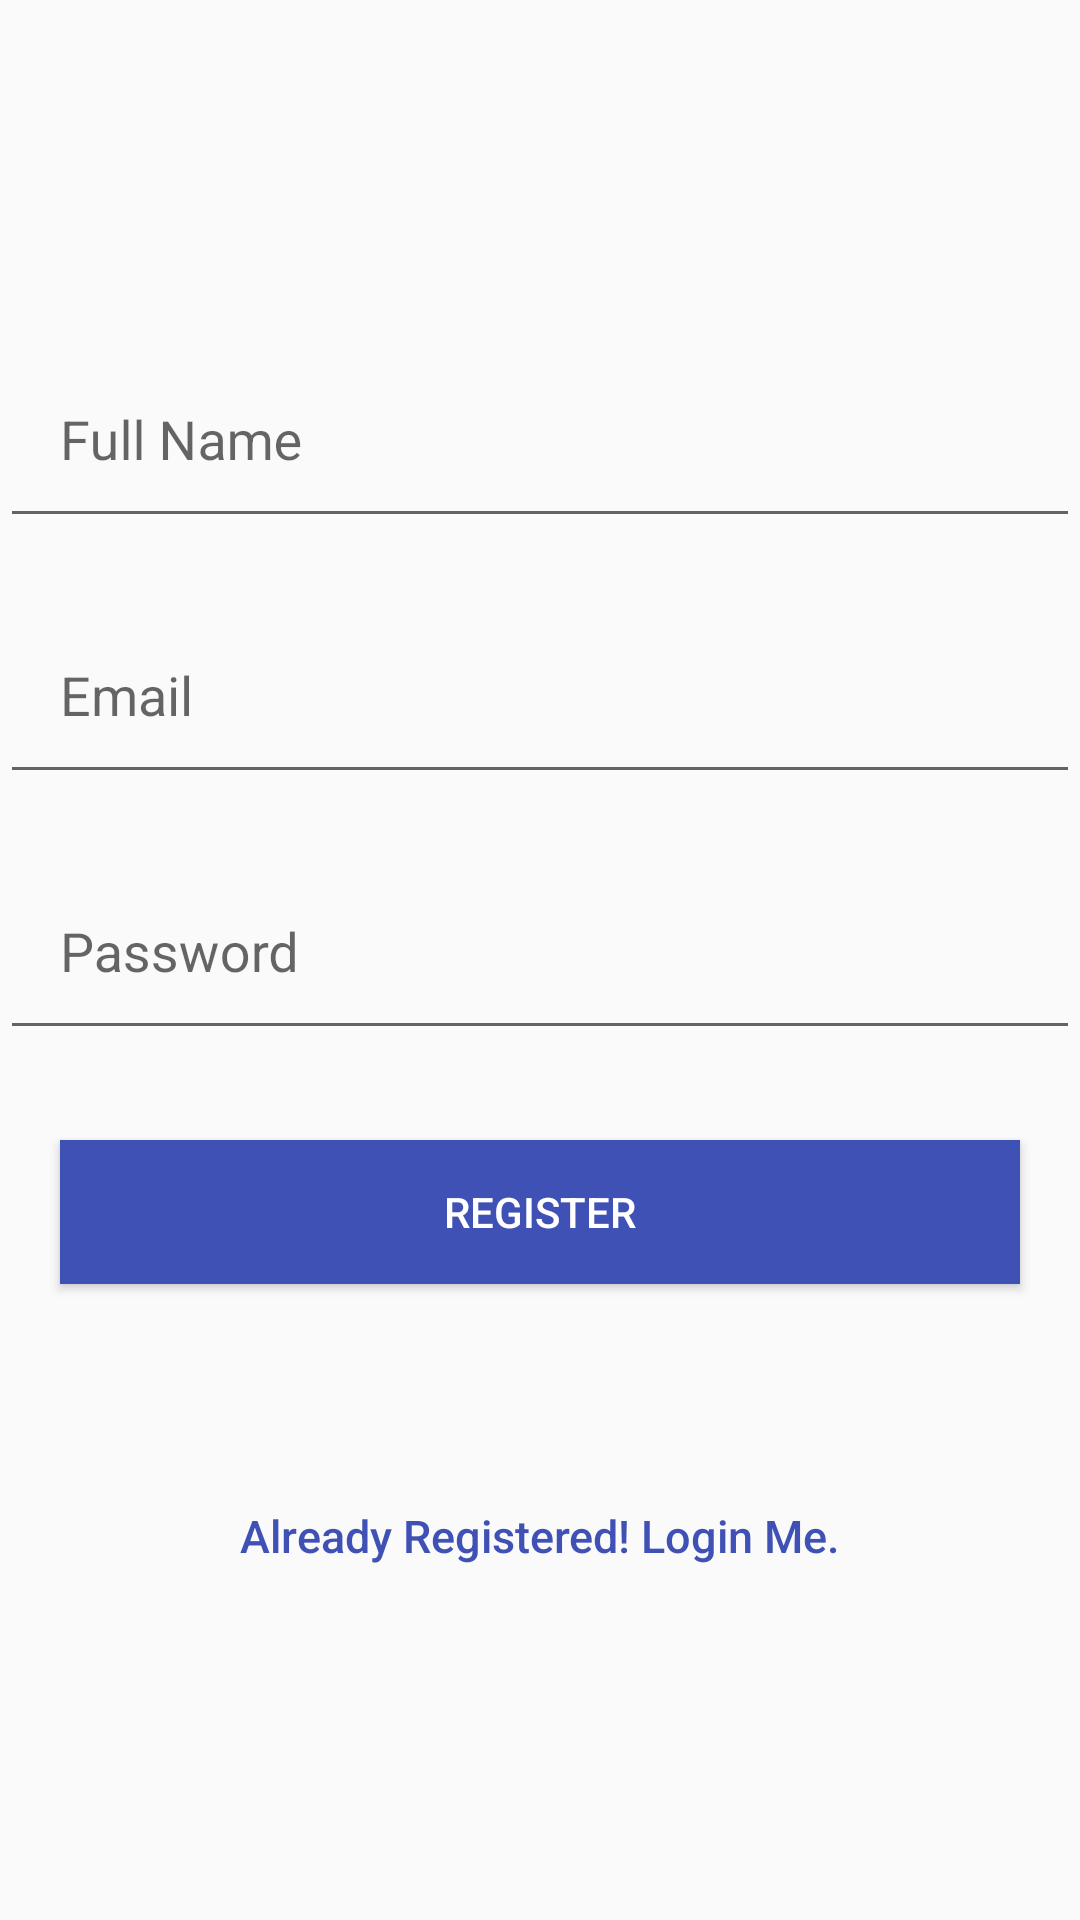

Here is an Android app screen rendered from its layout file. Give the layout XML and the strings, colors and styles it references.
<!-- AndroidManifest.xml: application theme AppTheme -->
<!-- res/layout/activity_register.xml -->
<?xml version="1.0" encoding="utf-8"?>
<LinearLayout xmlns:android="http://schemas.android.com/apk/res/android"
    xmlns:tools="http://schemas.android.com/tools"
    android:orientation="vertical"
    android:id="@+id/activity_register"
    android:layout_width="match_parent"
    android:layout_height="match_parent"
    android:paddingBottom="@dimen/activity_vertical_margin"
    android:paddingLeft="@dimen/activity_horizontal_margin"
    android:paddingRight="@dimen/activity_horizontal_margin"
    android:paddingTop="@dimen/activity_vertical_margin"
    tools:context="com.bzyness.bzyness.activity.RegisterActivity"
    android:gravity="center" >

    <android.support.design.widget.TextInputLayout
        android:id="@+id/rTextName"
        android:layout_width="match_parent"
        android:layout_height="wrap_content"
        android:layout_marginBottom="10dp" >

        <EditText
            android:id="@+id/rName"
            android:layout_width="match_parent"
            android:layout_height="wrap_content"
            android:hint="@string/hint_name"
            android:padding="20dp" />

    </android.support.design.widget.TextInputLayout>

    <android.support.design.widget.TextInputLayout
        android:id="@+id/rTextEmail"
        android:layout_width="match_parent"
        android:layout_height="wrap_content"
        android:layout_marginBottom="10dp" >

        <EditText
            android:layout_width="match_parent"
            android:layout_height="wrap_content"
            android:id="@+id/rEditEmail"
            android:hint="@string/hint_email"
            android:inputType="textEmailAddress"
            android:padding="20dp" />

    </android.support.design.widget.TextInputLayout>

    <android.support.design.widget.TextInputLayout
        android:id="@+id/rTextPassword"
        android:layout_width="match_parent"
        android:layout_height="wrap_content"
        android:layout_marginBottom="10dp" >

        <EditText
            android:layout_width="match_parent"
            android:layout_height="wrap_content"
            android:id="@+id/rEditPassword"
            android:hint="@string/hint_password"
            android:inputType="textPassword"
            android:padding="20dp" />

    </android.support.design.widget.TextInputLayout>

    <Button
        android:layout_width="match_parent"
        android:layout_height="wrap_content"
        android:text="@string/btn_register"
        android:layout_margin="20dp"
        android:background="@color/colorPrimary"
        android:textColor="@color/white"
        android:id="@+id/btnRegister" />

    <Button
        android:layout_width="match_parent"
        android:layout_height="wrap_content"
        android:id="@+id/btnLinkToLoginScreen"
        android:layout_marginTop="40dip"
        android:background="@null"
        android:text="@string/btn_link_to_login"
        android:textAllCaps="false"
        android:textColor="@color/colorPrimary"
        android:textSize="15sp" />

</LinearLayout>
<!-- resources referenced by this layout -->
<resources>
  <color name="colorPrimary">#3F51B5</color>
  <color name="white">#ffffff</color>
  <dimen name="activity_horizontal_margin">0dp</dimen>
  <dimen name="activity_vertical_margin">0dp</dimen>
  <string name="btn_link_to_login">Already Registered! Login Me.</string>
  <string name="btn_register">REGISTER</string>
  <string name="hint_email">Email</string>
  <string name="hint_name">Full Name</string>
  <string name="hint_password">Password</string>
  <style name="AppTheme" parent="Theme.AppCompat.Light.DarkActionBar">
          
          <item name="colorPrimary">@color/colorPrimary</item>
          <item name="colorPrimaryDark">@color/colorPrimaryDark</item>
          <item name="colorAccent">@color/colorAccent</item>
          <item name="windowActionBar">false</item>
          <item name="windowNoTitle">true</item>
      </style>
  <color name="colorPrimaryDark">#303F9F</color>
  <color name="colorAccent">#FF4081</color>
</resources>
